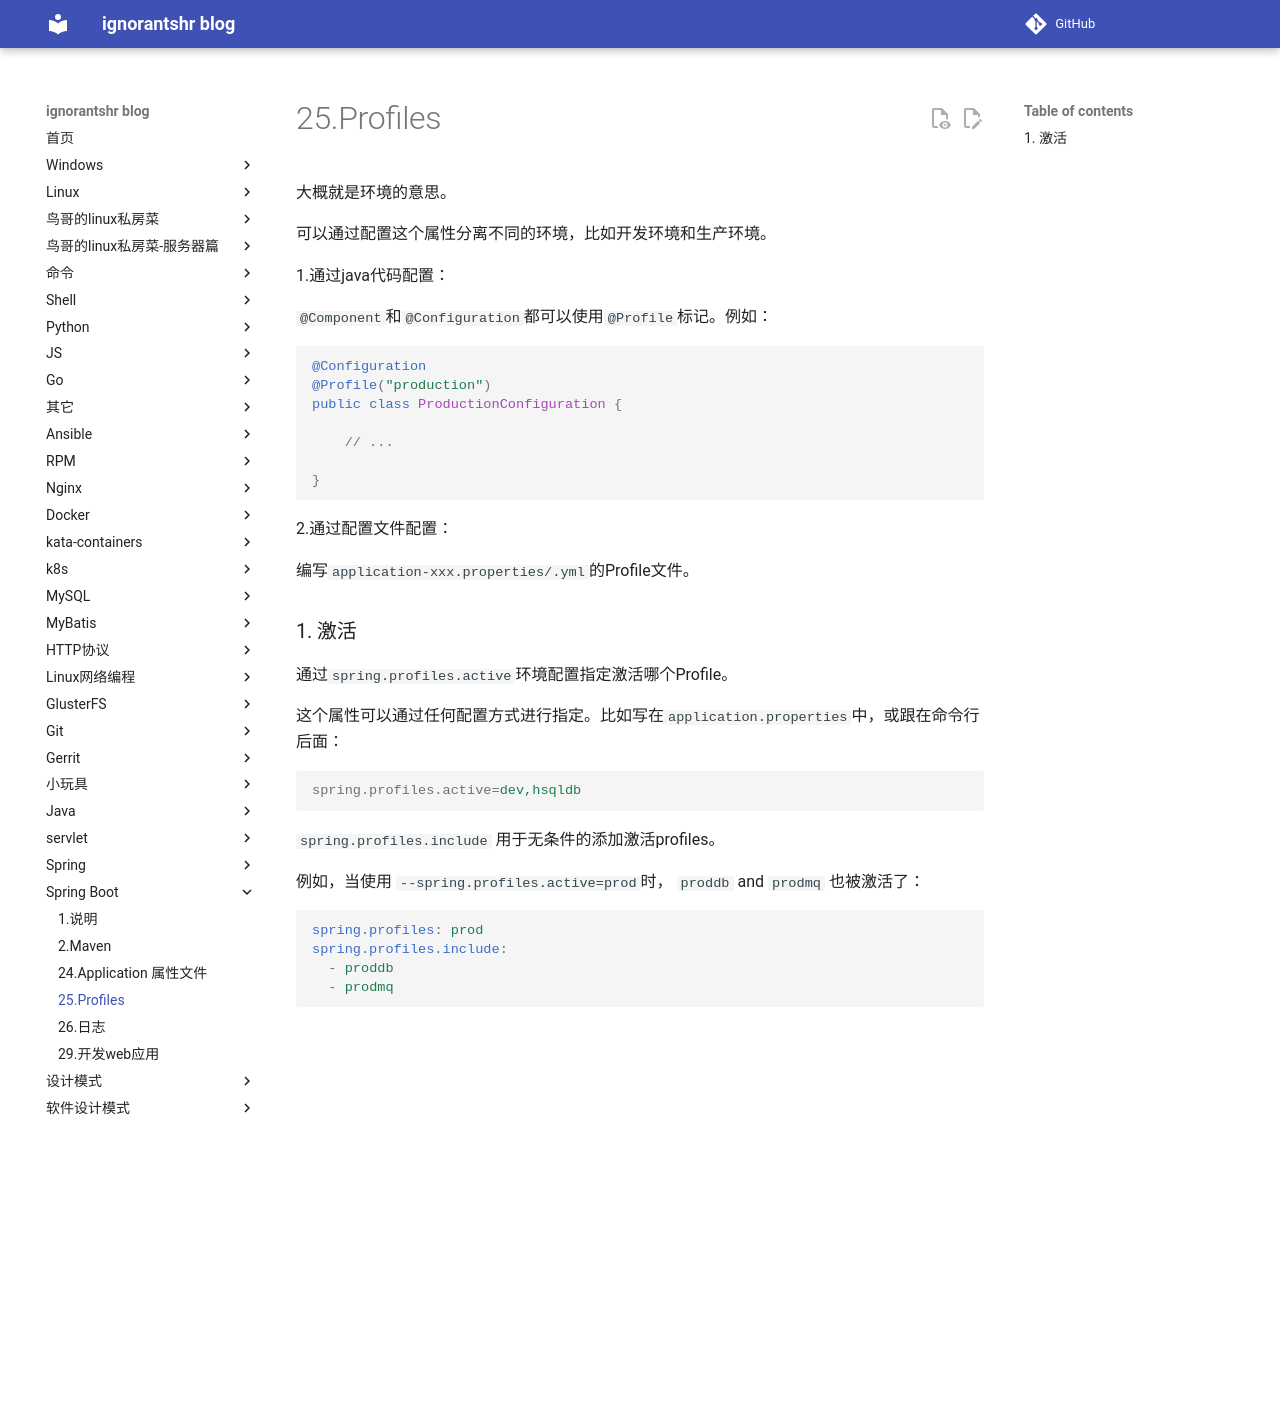

repository: ignorantshr/person-blog · page: springboot/25.Profiles/index.html · generator: mkdocs

大概就是环境的意思。

可以通过配置这个属性分离不同的环境，比如开发环境和生产环境。

1.通过java代码配置：

`@Component`和`@Configuration`都可以使用`@Profile`标记。例如：

```java
@Configuration
@Profile("production")
public class ProductionConfiguration {

	// ...

}
```

2.通过配置文件配置：

编写`application-xxx.properties/.yml`的Profile文件。

### 激活

通过`spring.profiles.active`环境配置指定激活哪个Profile。

这个属性可以通过任何配置方式进行指定。比如写在`application.properties`中，或跟在命令行后面：

```properties
spring.profiles.active=dev,hsqldb
```



 `spring.profiles.include` 用于无条件的添加激活profiles。

例如，当使用 `--spring.profiles.active=prod`时， `proddb` and `prodmq` 也被激活了：

```yaml
spring.profiles: prod
spring.profiles.include:
  - proddb
  - prodmq
```
